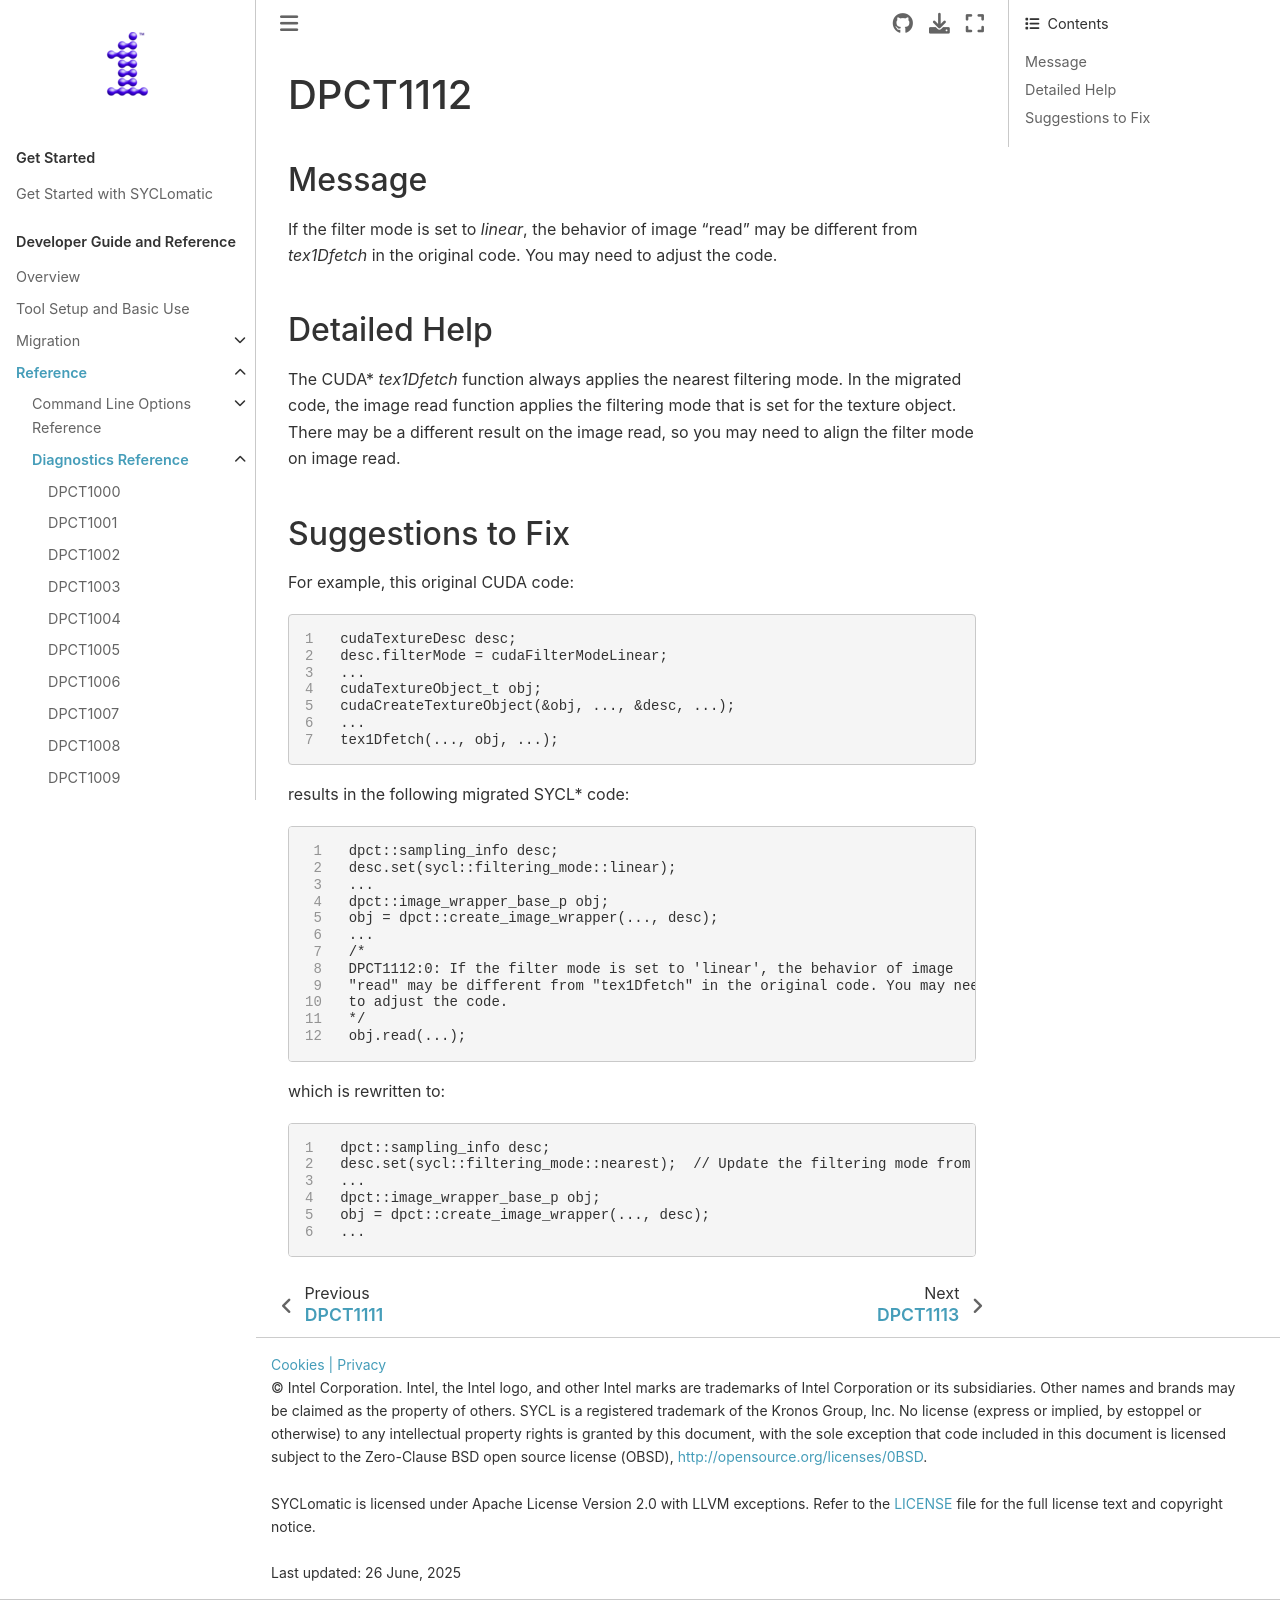

repository: oneapi-src/SYCLomatic · page: dev_guide/reference/diagnostic_ref/dpct1112.html · generator: sphinx

.. _DPCT1112:

DPCT1112
========

Message
-------

.. _msg-1112-start:

If the filter mode is set to `linear`, the behavior of image "read" may be
different from `tex1Dfetch` in the original code. You may need to adjust the code.

.. _msg-1112-end:

Detailed Help
-------------

The CUDA\* `tex1Dfetch` function always applies the nearest filtering mode. In the migrated
code, the image read function applies the filtering mode that is set for the texture
object. There may be a different result on the image read, so you may need to align
the filter mode on image read.

Suggestions to Fix
------------------

For example, this original CUDA code:

.. code-block:: cpp
   :linenos:

     cudaTextureDesc desc;
     desc.filterMode = cudaFilterModeLinear;
     ...
     cudaTextureObject_t obj;
     cudaCreateTextureObject(&obj, ..., &desc, ...);
     ...
     tex1Dfetch(..., obj, ...);


results in the following migrated SYCL\* code:

.. code-block:: cpp
   :linenos:

     dpct::sampling_info desc;
     desc.set(sycl::filtering_mode::linear);
     ...
     dpct::image_wrapper_base_p obj;
     obj = dpct::create_image_wrapper(..., desc);
     ...
     /*
     DPCT1112:0: If the filter mode is set to 'linear', the behavior of image
     "read" may be different from "tex1Dfetch" in the original code. You may need
     to adjust the code.
     */
     obj.read(...);


which is rewritten to:

.. code-block:: cpp
   :linenos:

     dpct::sampling_info desc;
     desc.set(sycl::filtering_mode::nearest);  // Update the filtering mode from linear to nearest
     ...
     dpct::image_wrapper_base_p obj;
     obj = dpct::create_image_wrapper(..., desc);
     ...
